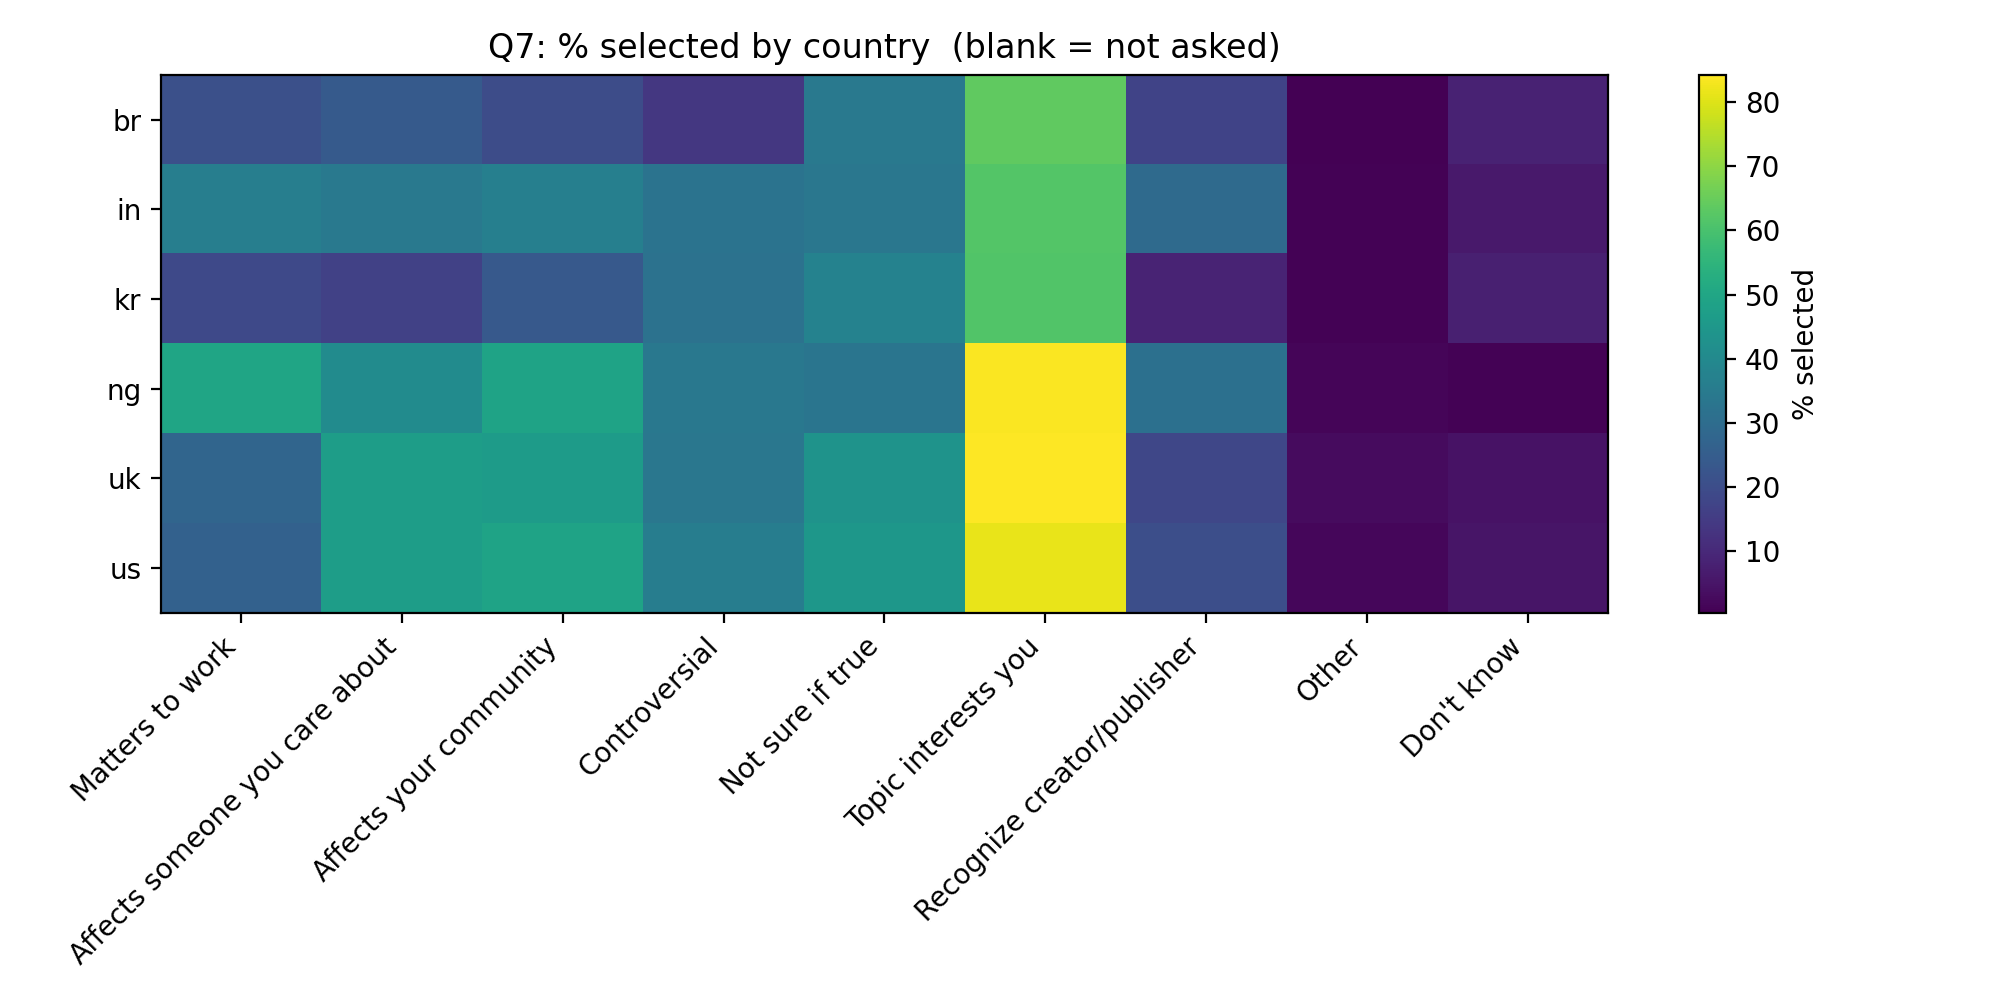

The table this chart was drawn from, first rows:
country, Matters to work, Affects someone you care about, Affects your community, Controversial, Not sure if true, Topic interests you, Recognize creator/publisher, Other, Don't know
br, 20.9, 24.0, 19.9, 13.8, 34.2, 63.9, 17.3, 0.3, 8.3
in, 36.2, 34.4, 36.6, 32.3, 33.7, 61.8, 29.3, 0.8, 6.1
kr, 18.7, 16.5, 23.8, 31.8, 37.5, 61.6, 8.8, 0.8, 7.7
ng, 49.8, 40.9, 48.9, 33.9, 33.1, 83.8, 31.2, 1.3, 0.7
uk, 27.8, 47.1, 46.4, 33.6, 43.3, 84.3, 18.1, 2.9, 4.5
us, 26.4, 46.9, 48.9, 35.8, 44.6, 81.4, 20.6, 1.7, 5.0
